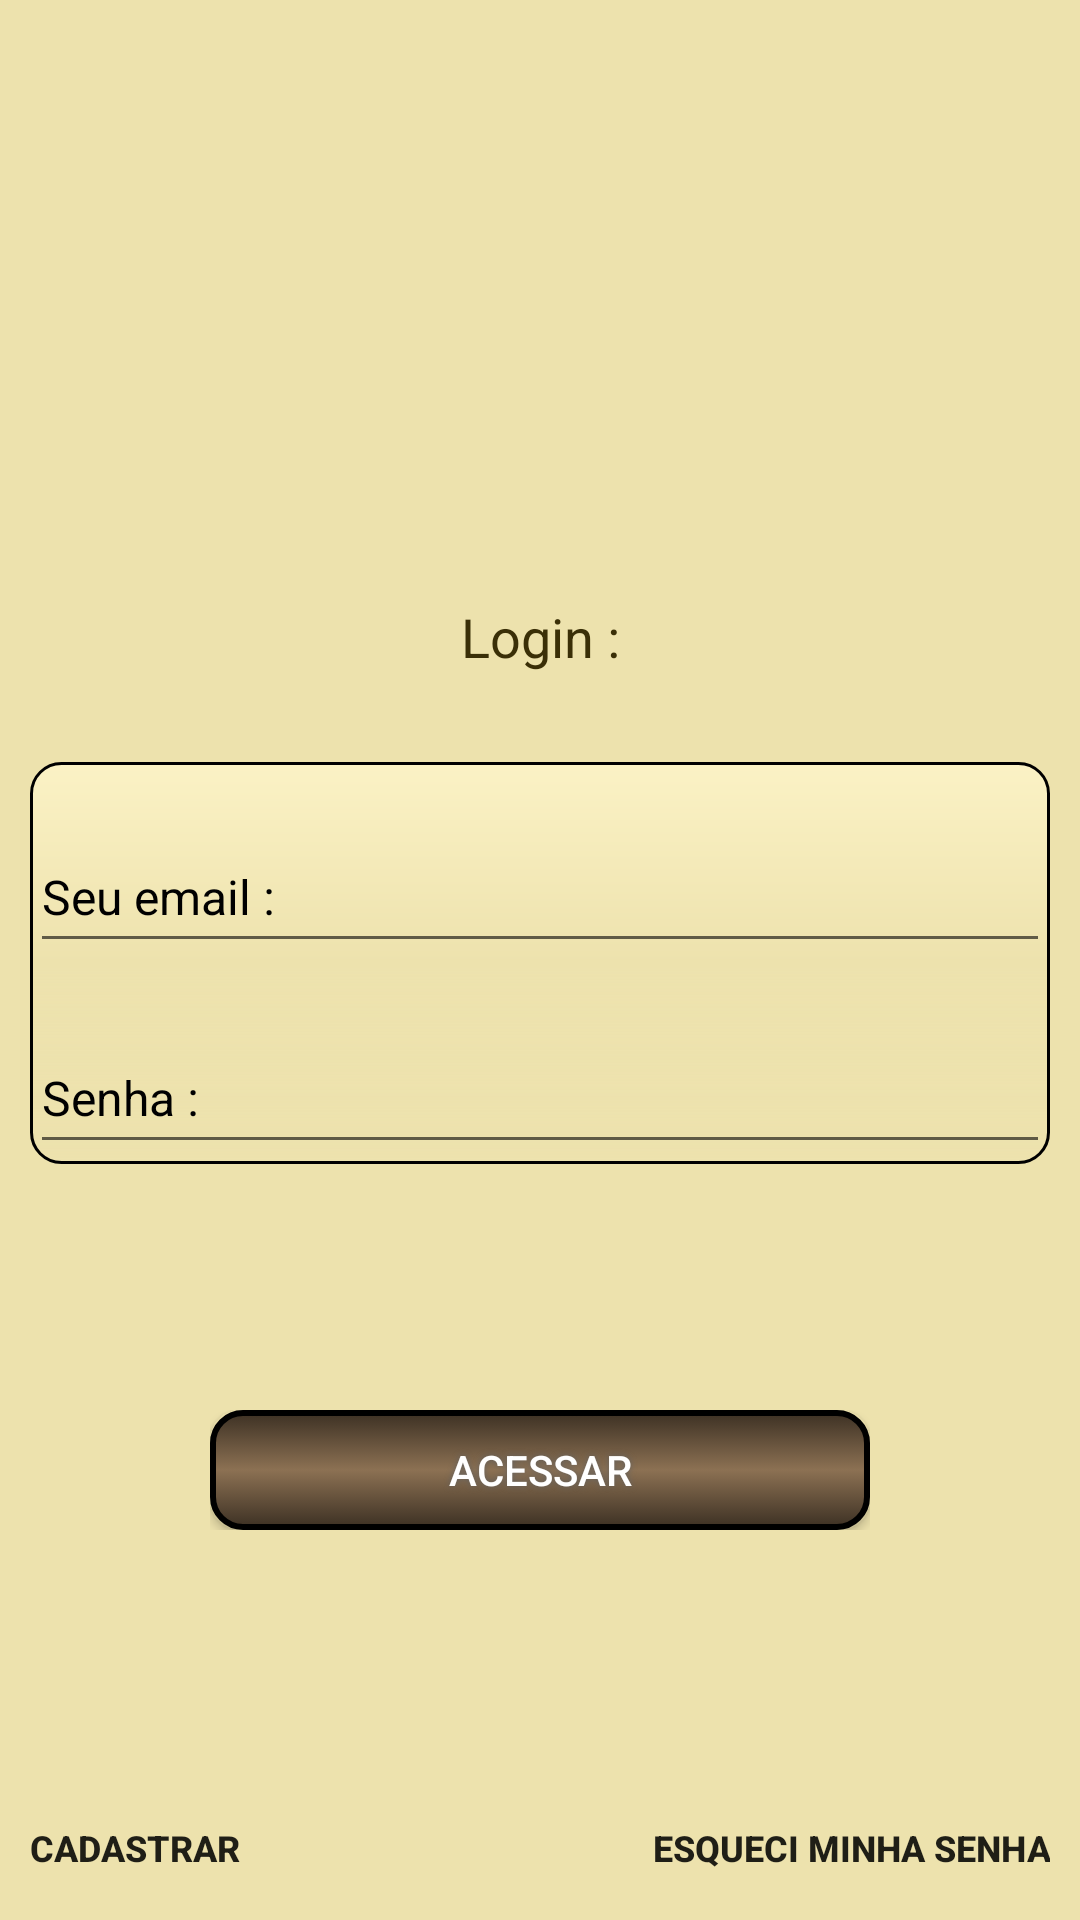

Layout XML and referenced resources for this Android screen:
<!-- AndroidManifest.xml: application theme Theme.Delivery -->
<!-- res/layout/activity_main.xml -->
<?xml version="1.0" encoding="utf-8"?>
<androidx.constraintlayout.widget.ConstraintLayout xmlns:android="http://schemas.android.com/apk/res/android"
    xmlns:app="http://schemas.android.com/apk/res-auto"
    xmlns:tools="http://schemas.android.com/tools"
    android:layout_width="match_parent"
    android:layout_height="match_parent"
    android:background="#EDE2AD"
    android:foregroundGravity="center"
    tools:context=".MainActivity">

    <ImageView
        android:id="@+id/imageView"
        android:layout_width="0dp"
        android:layout_height="180dp"
        android:layout_marginTop="10dp"
        app:layout_constraintEnd_toEndOf="parent"
        app:layout_constraintHorizontal_bias="0.0"
        app:layout_constraintStart_toStartOf="parent"
        app:layout_constraintTop_toTopOf="parent"
        app:srcCompat="@drawable/viuva_alegre_logo" />

    <LinearLayout
        android:id="@+id/llv_login_data"
        android:layout_width="match_parent"
        android:layout_height="44dp"
        android:layout_margin="10dp"
        android:gravity="center_horizontal"
        android:orientation="vertical"
        app:layout_constraintEnd_toEndOf="parent"
        app:layout_constraintStart_toStartOf="parent"
        app:layout_constraintTop_toBottomOf="@+id/imageView">

        <TextView
            android:id="@+id/textView"
            android:layout_width="match_parent"
            android:layout_height="wrap_content"
            android:text="@string/textlogin"
            android:textAlignment="center"
            android:textColor="#3A2F07"
            android:textColorHighlight="#000000"
            android:textColorLink="#000000"
            android:textSize="18sp" />

    </LinearLayout>

    <LinearLayout
        android:id="@+id/linearLayout2"
        android:layout_width="match_parent"
        android:layout_height="0dp"
        android:layout_margin="10dp"
        android:background="@drawable/button_form_default"
        android:orientation="vertical"
        app:layout_constraintEnd_toEndOf="parent"
        app:layout_constraintStart_toStartOf="parent"
        app:layout_constraintTop_toBottomOf="@+id/llv_login_data">

        <com.google.android.material.textfield.TextInputLayout
            android:id="@+id/txt_Input_mail"
            android:layout_width="match_parent"
            android:layout_height="wrap_content"
            android:layout_marginTop="10dp"
            android:textColorHint="#000000">

            <com.google.android.material.textfield.TextInputEditText
                android:layout_width="match_parent"
                android:layout_height="46dp"
                android:hint="@string/seu_email"
                android:inputType="textEmailAddress"
                android:textColor="#000000"
                android:textSize="16sp" />

        </com.google.android.material.textfield.TextInputLayout>

        <com.google.android.material.textfield.TextInputLayout
            android:id="@+id/txt_input_senha"
            android:layout_width="match_parent"
            android:layout_height="wrap_content"
            android:layout_marginTop="10dp"
            android:textColorHint="#000000">

            <com.google.android.material.textfield.TextInputEditText
                android:layout_width="match_parent"
                android:layout_height="46dp"
                android:hint="@string/_senha"
                android:inputType="textPassword"
                android:maxLength="8"
                android:textColor="#000000"
                android:textSize="16sp" />
        </com.google.android.material.textfield.TextInputLayout>
    </LinearLayout>

    <LinearLayout
        android:id="@+id/ll_dados_pessoais_tit"
        android:layout_width="wrap_content"
        android:layout_height="wrap_content"
        android:gravity="center"
        android:orientation="horizontal"
        app:layout_constraintBottom_toTopOf="@+id/linearLayout3"
        app:layout_constraintEnd_toEndOf="parent"
        app:layout_constraintStart_toStartOf="parent"
        app:layout_constraintTop_toBottomOf="@+id/linearLayout2">

        <Button
            android:id="@+id/acessar_btn"
            android:layout_width="220dp"
            android:layout_height="40dp"
            android:layout_gravity="center"
            android:background="@drawable/button_acessar_theme"
            android:foregroundGravity="center_vertical|center|center_horizontal"
            android:gravity="center|center_vertical"
            android:shadowColor="#616161"
            android:shadowDx="0"
            android:shadowDy="0"
            android:shadowRadius="5"
            android:text="@string/btn_acessar"
            android:textAllCaps="false"
            android:textColor="#FFFFFF"
            android:textSize="14sp" />
    </LinearLayout>

    <LinearLayout
        android:id="@+id/linearLayout3"
        android:layout_width="match_parent"
        android:layout_height="wrap_content"
        android:orientation="horizontal"
        app:layout_constraintBottom_toBottomOf="parent"
        app:layout_constraintEnd_toEndOf="parent"
        app:layout_constraintStart_toStartOf="parent">

        <Button
            android:id="@+id/btn_cadastrar"
            android:layout_width="wrap_content"
            android:layout_height="wrap_content"
            android:layout_weight="1"
            android:background="@drawable/button_borderless_theme"
            android:paddingLeft="10dp"
            android:text="@string/cadastrar"
            android:textAlignment="textStart"
            android:textSize="12sp"
            android:textStyle="bold"
            tools:ignore="SmallSp" />

        <Button
            android:id="@+id/btn_recuperar"
            android:layout_width="wrap_content"
            android:layout_height="wrap_content"
            android:layout_weight="1"
            android:background="@drawable/button_borderless_theme"
            android:paddingRight="10dp"
            android:text="@string/esqueci_minha_senha"
            android:textAlignment="textEnd"
            android:textSize="12sp"
            android:textStyle="bold"
            tools:ignore="SmallSp" />
    </LinearLayout>
</androidx.constraintlayout.widget.ConstraintLayout>
<!-- resources referenced by this layout -->
<resources>
  <!-- drawable button_acessar_theme (drawable) -->
  <?xml version="1.0" encoding="utf-8"?>
  <selector xmlns:android="http://schemas.android.com/apk/res/android">
      
      <item android:drawable="@drawable/button_acessar_pressed" android:state_pressed="true"/>
  
      
      <item android:drawable="@drawable/button_acessar_pressed" android:state_focused="true"/>
  
      
      <item android:drawable="@drawable/button_acessar_default"/>
  </selector>
  <!-- drawable button_borderless_theme (drawable) -->
  <?xml version="1.0" encoding="utf-8"?>
  <selector xmlns:android="http://schemas.android.com/apk/res/android">
      
      <item android:drawable="@drawable/button_borderless_default" android:state_pressed="true"/>
  
      
      <item android:drawable="@drawable/button_borderless_default" android:state_focused="true"/>
  
      
      <item android:drawable="@drawable/button_borderless_default"/>
  </selector>
  <!-- drawable button_form_default (drawable) -->
  <?xml version="1.0" encoding="utf-8"?>
  <shape xmlns:android="http://schemas.android.com/apk/res/android" android:shape="rectangle" >
      <corners
          android:radius="10dp"
          />
      <gradient
          android:angle="90"
          android:centerX="50%"
          android:centerColor="#EDE2AD"
          android:startColor="#BEEDE2AD"
          android:endColor="#FBF2C5"
          android:type="linear"
          />
      <padding
          android:left="0dp"
          android:top="0dp"
          android:right="0dp"
          android:bottom="0dp"
          />
      <size
          android:width="220dp"
          android:height="40dp"
          />
      <stroke
          android:width="1dp"
          android:color="#000000"
          />
  </shape>
  <string name="_senha">Senha :</string>
  <string name="btn_acessar">ACESSAR</string>
  <string name="cadastrar">Cadastrar</string>
  <string name="esqueci_minha_senha">Esqueci minha senha</string>
  <string name="seu_email">Seu email :</string>
  <string name="textlogin">Login :</string>
  <style name="Theme.Delivery" parent="Theme.AppCompat.DayNight.NoActionBar">
  
          
          <item name="colorPrimary">#574E3D</item>
          <item name="colorPrimaryVariant">#3D3124</item>
          <item name="colorOnPrimary">#F3DD1E</item>
          
          <item name="colorSecondary">#1C1B19</item>
          <item name="colorSecondaryVariant">#3D3124</item>
          <item name="colorOnSecondary">@color/white</item>
          
          <item name="android:statusBarColor" tools:targetApi="l">?attr/colorPrimaryVariant</item>
          
          <item name="android:actionMenuTextColor">@color/white</item>
  
      </style>
  <!-- drawable button_acessar_default (drawable) -->
  <?xml version="1.0" encoding="utf-8"?>
  <shape xmlns:android="http://schemas.android.com/apk/res/android" android:shape="rectangle" >
      <corners
          android:radius="10dp"
          />
      <gradient
          android:angle="90"
          android:centerX="50%"
          android:centerColor="#8C7153"
          android:startColor="#3D3124"
          android:endColor="#3D3124"
          android:type="linear"
          />
      <padding
          android:left="0dp"
          android:top="0dp"
          android:right="0dp"
          android:bottom="0dp"
          />
      <size
          android:width="220dp"
          android:height="40dp"
          />
      <stroke
          android:width="2dp"
          android:color="#000000"
          />
  </shape>
  <!-- drawable button_borderless_default (drawable) -->
  <?xml version="1.0" encoding="utf-8"?>
  <shape xmlns:android="http://schemas.android.com/apk/res/android" android:shape="rectangle" >
  
      <solid android:color="@android:color/transparent"/>
  
  
  
  </shape>
  <!-- not gathered from this repository: default colours our renderer supplied (Android Studio template values) -->
  <color name="white">#FFFFFFFF</color>
</resources>
